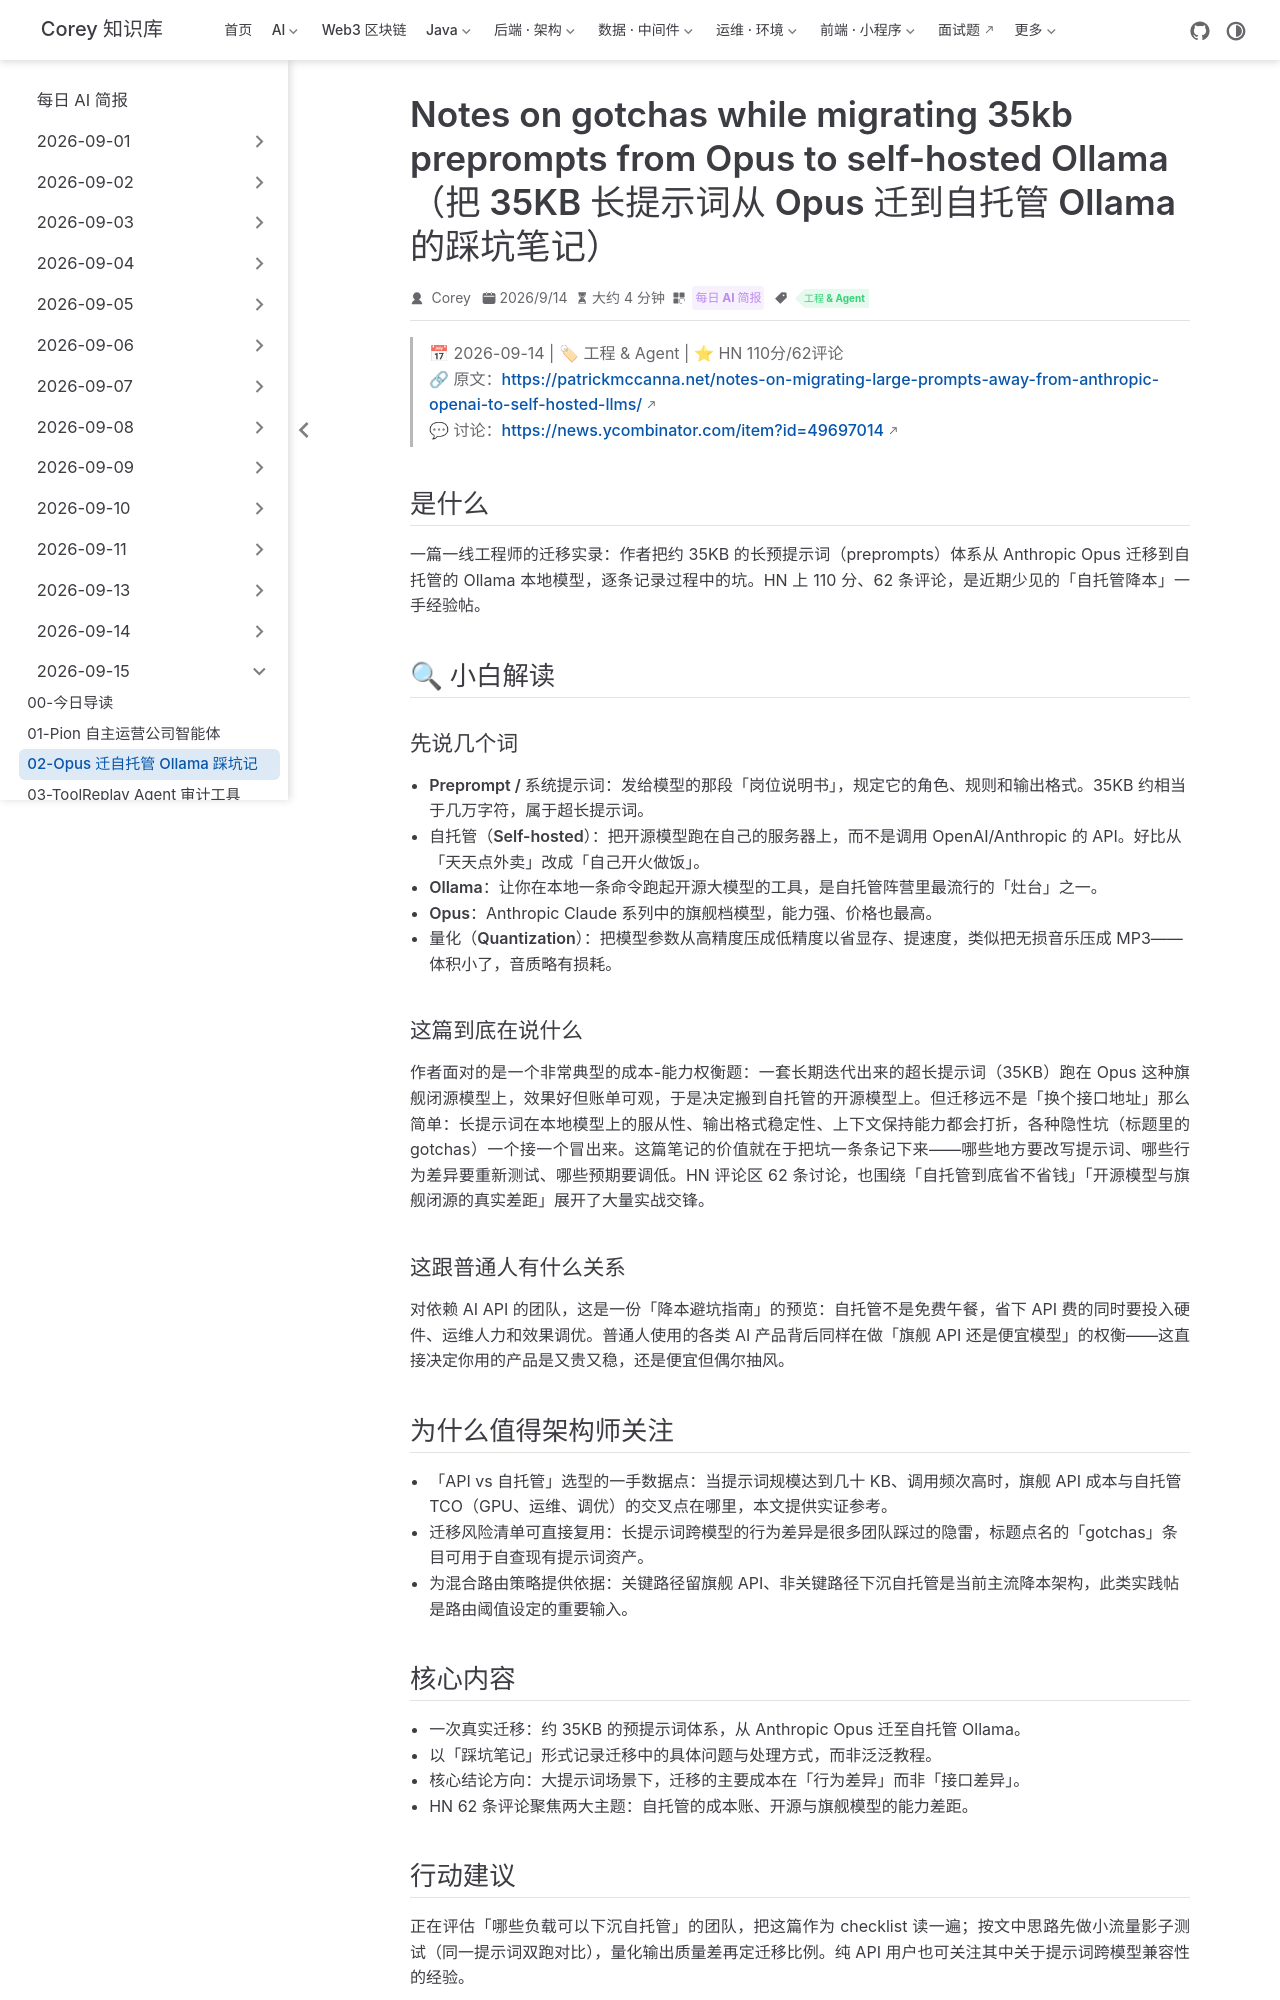

repository: code-corey/code-corey.github.io · page: News/2026-09-15/02-migrating-preprompts-opus-to-ollama.html · generator: jekyll

---
title: "Notes on gotchas while migrating 35kb preprompts from Opus to self-hosted Ollama（把 35KB 长提示词从 Opus 迁到自托管 Ollama 的踩坑笔记）"
shortTitle: "Opus 迁自托管 Ollama 踩坑记"
sidebarGroup: "2026-09-15"
order: 2
date: 2026-09-14
category:
  - "每日 AI 简报"
tag:
  - "工程 & Agent"
description: "一线工程师迁移实录：把约 35KB 的超长预提示词体系从 Anthropic Opus 迁到自托管 Ollama，记录行为差异类踩坑与处理思路，HN 110 分/62 评论。"
---

# Notes on gotchas while migrating 35kb preprompts from Opus to self-hosted Ollama（把 35KB 长提示词从 Opus 迁到自托管 Ollama 的踩坑笔记）

> 📅 2026-09-14 | 🏷 工程 & Agent | ⭐ HN 110分/62评论
> 🔗 原文：https://patrickmccanna.net/notes-on-migrating-large-prompts-away-from-anthropic-openai-to-self-hosted-llms/
> 💬 讨论：https://news.ycombinator.com/item?id=49697014

## 是什么

一篇一线工程师的迁移实录：作者把约 35KB 的长预提示词（preprompts）体系从 Anthropic Opus 迁移到自托管的 Ollama 本地模型，逐条记录过程中的坑。HN 上 110 分、62 条评论，是近期少见的「自托管降本」一手经验帖。

## 🔍 小白解读

### 先说几个词

- **Preprompt / 系统提示词**：发给模型的那段「岗位说明书」，规定它的角色、规则和输出格式。35KB 约相当于几万字符，属于超长提示词。
- **自托管（Self-hosted）**：把开源模型跑在自己的服务器上，而不是调用 OpenAI/Anthropic 的 API。好比从「天天点外卖」改成「自己开火做饭」。
- **Ollama**：让你在本地一条命令跑起开源大模型的工具，是自托管阵营里最流行的「灶台」之一。
- **Opus**：Anthropic Claude 系列中的旗舰档模型，能力强、价格也最高。
- **量化（Quantization）**：把模型参数从高精度压成低精度以省显存、提速度，类似把无损音乐压成 MP3——体积小了，音质略有损耗。

### 这篇到底在说什么

作者面对的是一个非常典型的成本-能力权衡题：一套长期迭代出来的超长提示词（35KB）跑在 Opus 这种旗舰闭源模型上，效果好但账单可观，于是决定搬到自托管的开源模型上。但迁移远不是「换个接口地址」那么简单：长提示词在本地模型上的服从性、输出格式稳定性、上下文保持能力都会打折，各种隐性坑（标题里的 gotchas）一个接一个冒出来。这篇笔记的价值就在于把坑一条条记下来——哪些地方要改写提示词、哪些行为差异要重新测试、哪些预期要调低。HN 评论区 62 条讨论，也围绕「自托管到底省不省钱」「开源模型与旗舰闭源的真实差距」展开了大量实战交锋。

### 这跟普通人有什么关系

对依赖 AI API 的团队，这是一份「降本避坑指南」的预览：自托管不是免费午餐，省下 API 费的同时要投入硬件、运维人力和效果调优。普通人使用的各类 AI 产品背后同样在做「旗舰 API 还是便宜模型」的权衡——这直接决定你用的产品是又贵又稳，还是便宜但偶尔抽风。

## 为什么值得架构师关注

- 「API vs 自托管」选型的一手数据点：当提示词规模达到几十 KB、调用频次高时，旗舰 API 成本与自托管 TCO（GPU、运维、调优）的交叉点在哪里，本文提供实证参考。
- 迁移风险清单可直接复用：长提示词跨模型的行为差异是很多团队踩过的隐雷，标题点名的「gotchas」条目可用于自查现有提示词资产。
- 为混合路由策略提供依据：关键路径留旗舰 API、非关键路径下沉自托管是当前主流降本架构，此类实践帖是路由阈值设定的重要输入。
